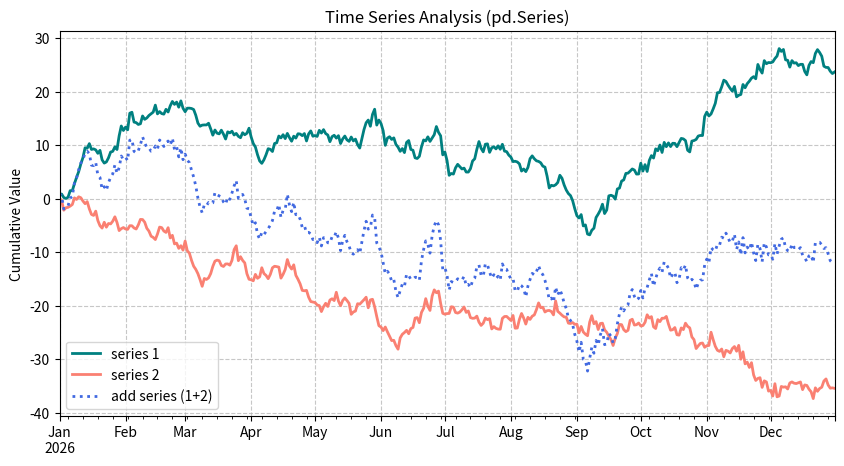

The matplotlib source for this figure:
#!/usr/bin/env python3

import matplotlib.pyplot as plt
import numpy as np

import pandas as pd

# create some Series with a DatetimeIndex
dates = pd.date_range(start='2026-01-01', end='2026-12-31', freq='D')
series_1 = pd.Series(np.random.randn(len(dates)).cumsum(), index=dates)
series_2 = pd.Series(np.random.randn(len(dates)).cumsum(), index=dates)
series_3 = series_1 + series_2

# plot from the Series object
series_1.plot(kind='line', figsize=(10, 5), color='teal', linewidth=2, label='series 1')
series_2.plot(kind='line', figsize=(10, 5), color='salmon', linewidth=2, label='series 2')
series_3.plot(kind='line', figsize=(10, 5), color='royalblue', linewidth=2, linestyle=':', label='add series (1+2)')

# customize plot
plt.title("Time Series Analysis (pd.Series)")
plt.grid(True, linestyle='--', alpha=0.7)
plt.ylabel("Cumulative Value")
plt.legend(loc='best')
plt.show()
